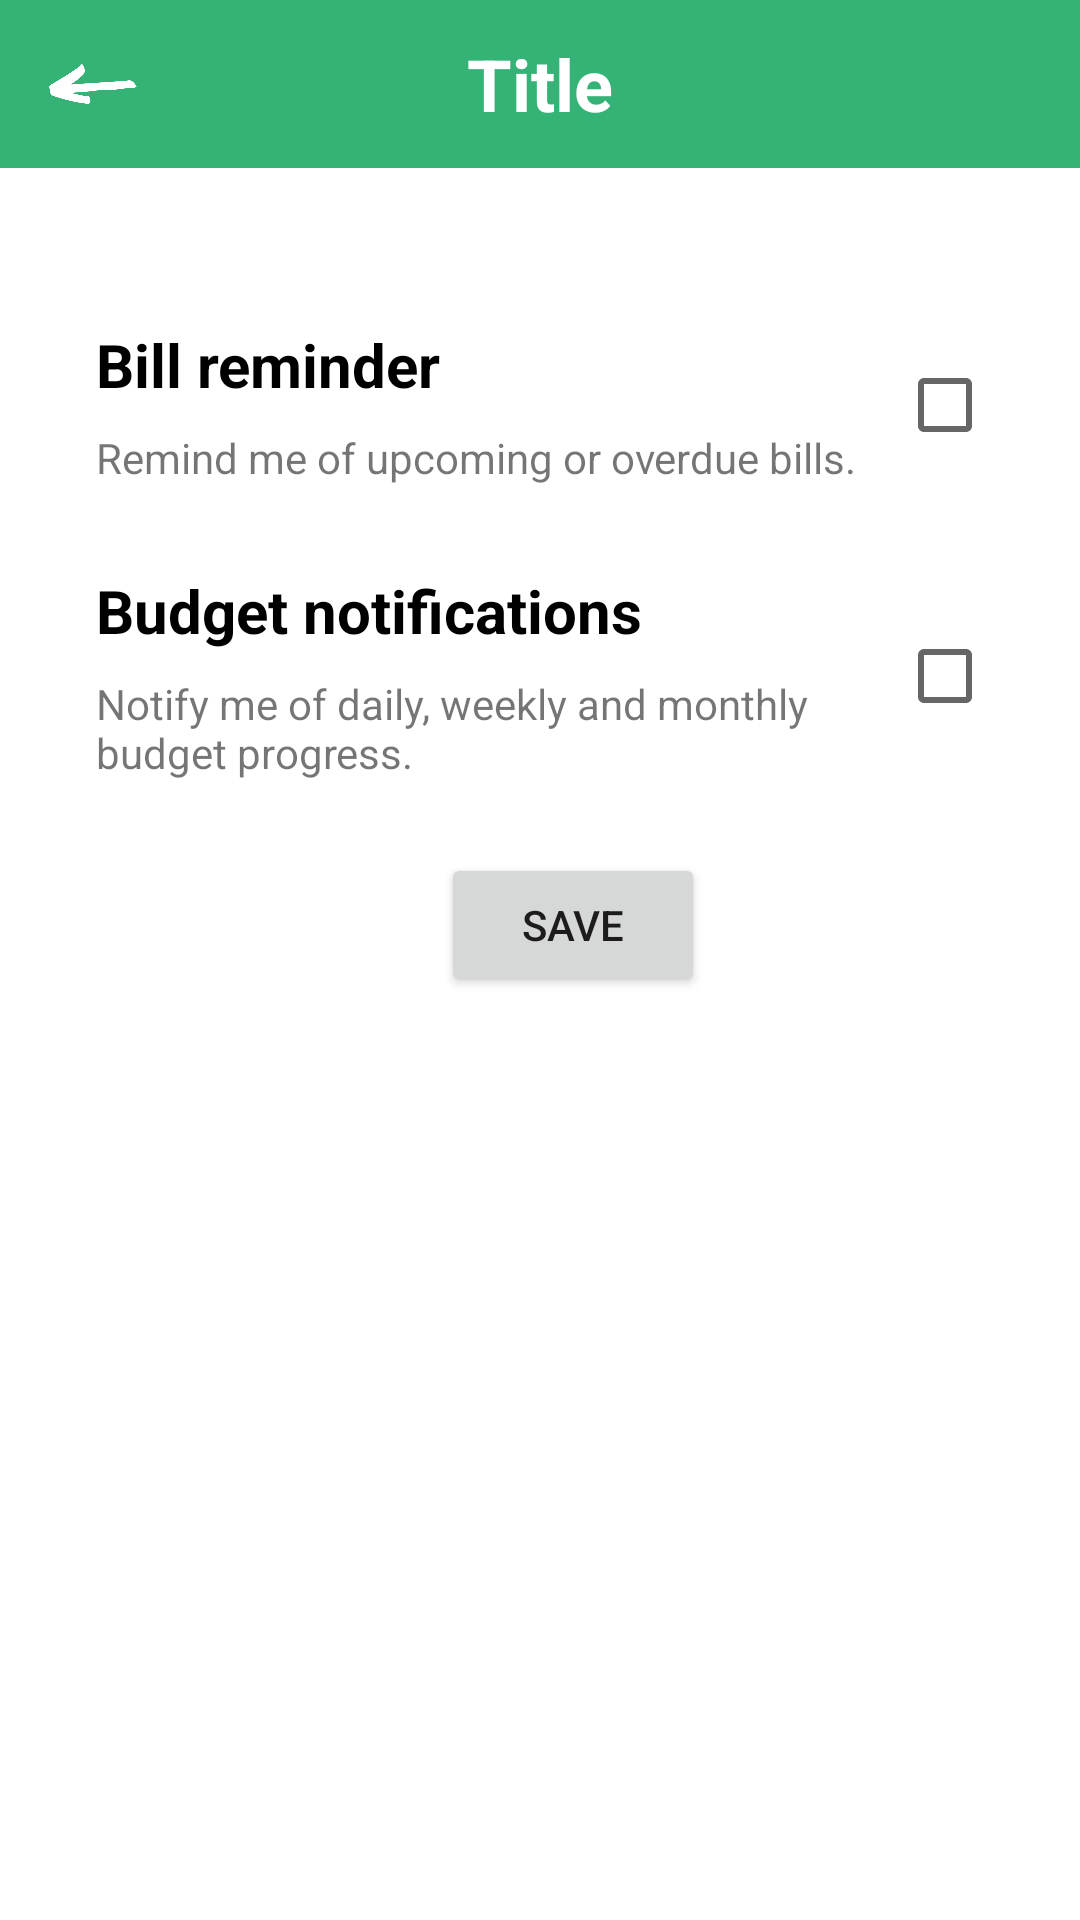

Here is an Android app screen rendered from its layout file. Give the layout XML and the strings, colors and styles it references.
<!-- AndroidManifest.xml: application theme Theme.Pebuplan -->
<!-- res/layout/fragment_notifications.xml -->
<?xml version="1.0" encoding="utf-8"?>
<FrameLayout xmlns:android="http://schemas.android.com/apk/res/android"
    xmlns:app="http://schemas.android.com/apk/res-auto"
    xmlns:tools="http://schemas.android.com/tools"
    android:layout_width="match_parent"
    android:layout_height="match_parent"
    tools:context=".fragments.settings.NotificationsFragment">


    <androidx.constraintlayout.widget.ConstraintLayout
        android:layout_width="match_parent"
        android:layout_height="match_parent">

        <include
            android:id="@+id/include3"
            layout="@layout/toolbar"
            app:layout_constraintEnd_toEndOf="parent"
            app:layout_constraintStart_toStartOf="parent"
            app:layout_constraintTop_toTopOf="parent" />

        <TextView
            android:id="@+id/textView40"
            android:layout_width="wrap_content"
            android:layout_height="wrap_content"
            android:layout_marginStart="32dp"
            android:layout_marginTop="52dp"
            android:text="Bill reminder"
            android:textColor="@color/black"
            android:textSize="20sp"
            android:textStyle="bold"
            app:layout_constraintStart_toStartOf="parent"
            app:layout_constraintTop_toBottomOf="@+id/include3" />

        <TextView
            android:id="@+id/textView44"
            android:layout_width="wrap_content"
            android:layout_height="wrap_content"
            android:layout_marginTop="8dp"
            android:text="Remind me of upcoming or overdue bills."
            app:layout_constraintStart_toStartOf="@+id/textView40"
            app:layout_constraintTop_toBottomOf="@+id/textView40" />

        <CheckBox
            android:id="@+id/bill_reminder"
            android:layout_width="wrap_content"
            android:layout_height="wrap_content"
            android:checked="false"
            app:layout_constraintBottom_toBottomOf="@+id/textView44"
            app:layout_constraintEnd_toEndOf="parent"
            app:layout_constraintStart_toEndOf="@+id/textView44"
            app:layout_constraintTop_toTopOf="@+id/textView40" />

        <TextView
            android:id="@+id/textView45"
            android:layout_width="wrap_content"
            android:layout_height="wrap_content"
            android:layout_marginTop="28dp"
            android:text="Budget notifications"
            android:textColor="@color/black"
            android:textSize="20sp"
            android:textStyle="bold"
            app:layout_constraintStart_toStartOf="@+id/textView40"
            app:layout_constraintTop_toBottomOf="@+id/textView44" />

        <TextView
            android:id="@+id/textView46"
            android:layout_width="250dp"
            android:layout_height="wrap_content"
            android:layout_marginTop="8dp"
            android:text="Notify me of daily, weekly and monthly budget progress."
            app:layout_constraintStart_toStartOf="@+id/textView45"
            app:layout_constraintTop_toBottomOf="@+id/textView45" />

        <CheckBox
            android:id="@+id/checkBox2"
            android:layout_width="wrap_content"
            android:layout_height="wrap_content"
            app:layout_constraintBottom_toBottomOf="@+id/textView46"
            app:layout_constraintEnd_toEndOf="@+id/bill_reminder"
            app:layout_constraintStart_toStartOf="@+id/bill_reminder"
            app:layout_constraintTop_toTopOf="@+id/textView45" />

        <Button
            android:id="@+id/button6"
            android:layout_width="wrap_content"
            android:layout_height="wrap_content"
            android:layout_marginTop="24dp"
            android:text="SAVE"
            app:layout_constraintEnd_toEndOf="@+id/checkBox2"
            app:layout_constraintHorizontal_bias="0.507"
            app:layout_constraintStart_toStartOf="@+id/textView46"
            app:layout_constraintTop_toBottomOf="@+id/textView46" />

    </androidx.constraintlayout.widget.ConstraintLayout>

</FrameLayout>
<!-- res/layout/toolbar.xml (included above) -->
<?xml version="1.0" encoding="utf-8"?>
<androidx.appcompat.widget.Toolbar xmlns:android="http://schemas.android.com/apk/res/android"
    xmlns:app="http://schemas.android.com/apk/res-auto"
    xmlns:tools="http://schemas.android.com/tools"
    android:id="@+id/toolbar2"
    android:layout_width="match_parent"
    android:layout_height="wrap_content"
    android:background="?attr/colorPrimary"
    android:minHeight="?attr/actionBarSize"
    android:theme="?attr/actionBarTheme"
    app:layout_constraintEnd_toEndOf="parent"
    app:layout_constraintStart_toStartOf="parent"
    app:layout_constraintTop_toTopOf="parent">

    <TextView
        android:id="@+id/money"
        android:layout_width="wrap_content"
        android:layout_height="wrap_content"
        android:layout_gravity="right"
        android:text="₱500"
        android:textColor="@color/white"
        android:textSize="24sp"
        android:textStyle="bold"
        android:visibility="invisible"
        tools:layout_editor_absoluteX="16dp"
        tools:layout_editor_absoluteY="18dp" />

    <TextView
        android:id="@+id/title"
        android:layout_width="wrap_content"
        android:layout_height="wrap_content"
        android:layout_gravity="center"
        android:text="Title"
        android:textColor="#FFFFFF"
        android:textSize="24sp"
        android:textStyle="bold"
        tools:layout_editor_absoluteX="16dp"
        tools:layout_editor_absoluteY="18dp" />

    <ImageView
        android:id="@+id/back_image"
        android:layout_width="30dp"
        android:layout_height="30dp"
        app:srcCompat="@drawable/back_button"
        tools:layout_editor_absoluteX="16dp" />
</androidx.appcompat.widget.Toolbar>
<!-- resources referenced by this layout -->
<resources>
  <color name="black">#FF000000</color>
  <color name="white">#FFFFFFFF</color>
  <!-- drawable back_button: png bitmap (drawable, 8825 bytes) -->
  <style name="Theme.Pebuplan" parent="Theme.MaterialComponents.DayNight.NoActionBar">
          
          <item name="colorPrimary">@color/purple_500</item>
          <item name="colorPrimaryVariant">@color/purple_700</item>
          <item name="colorOnPrimary">@color/white</item>
          
          <item name="colorSecondary">@color/teal_200</item>
          <item name="colorSecondaryVariant">@color/teal_700</item>
          <item name="colorOnSecondary">@color/black</item>
          
          <item name="android:statusBarColor">?attr/colorPrimaryVariant</item>
  
          
      </style>
  <color name="purple_500">#35b276</color>
  <color name="purple_700">#41A545</color>
  <color name="teal_200">#FF03DAC5</color>
  <color name="teal_700">#FF018786</color>
</resources>
